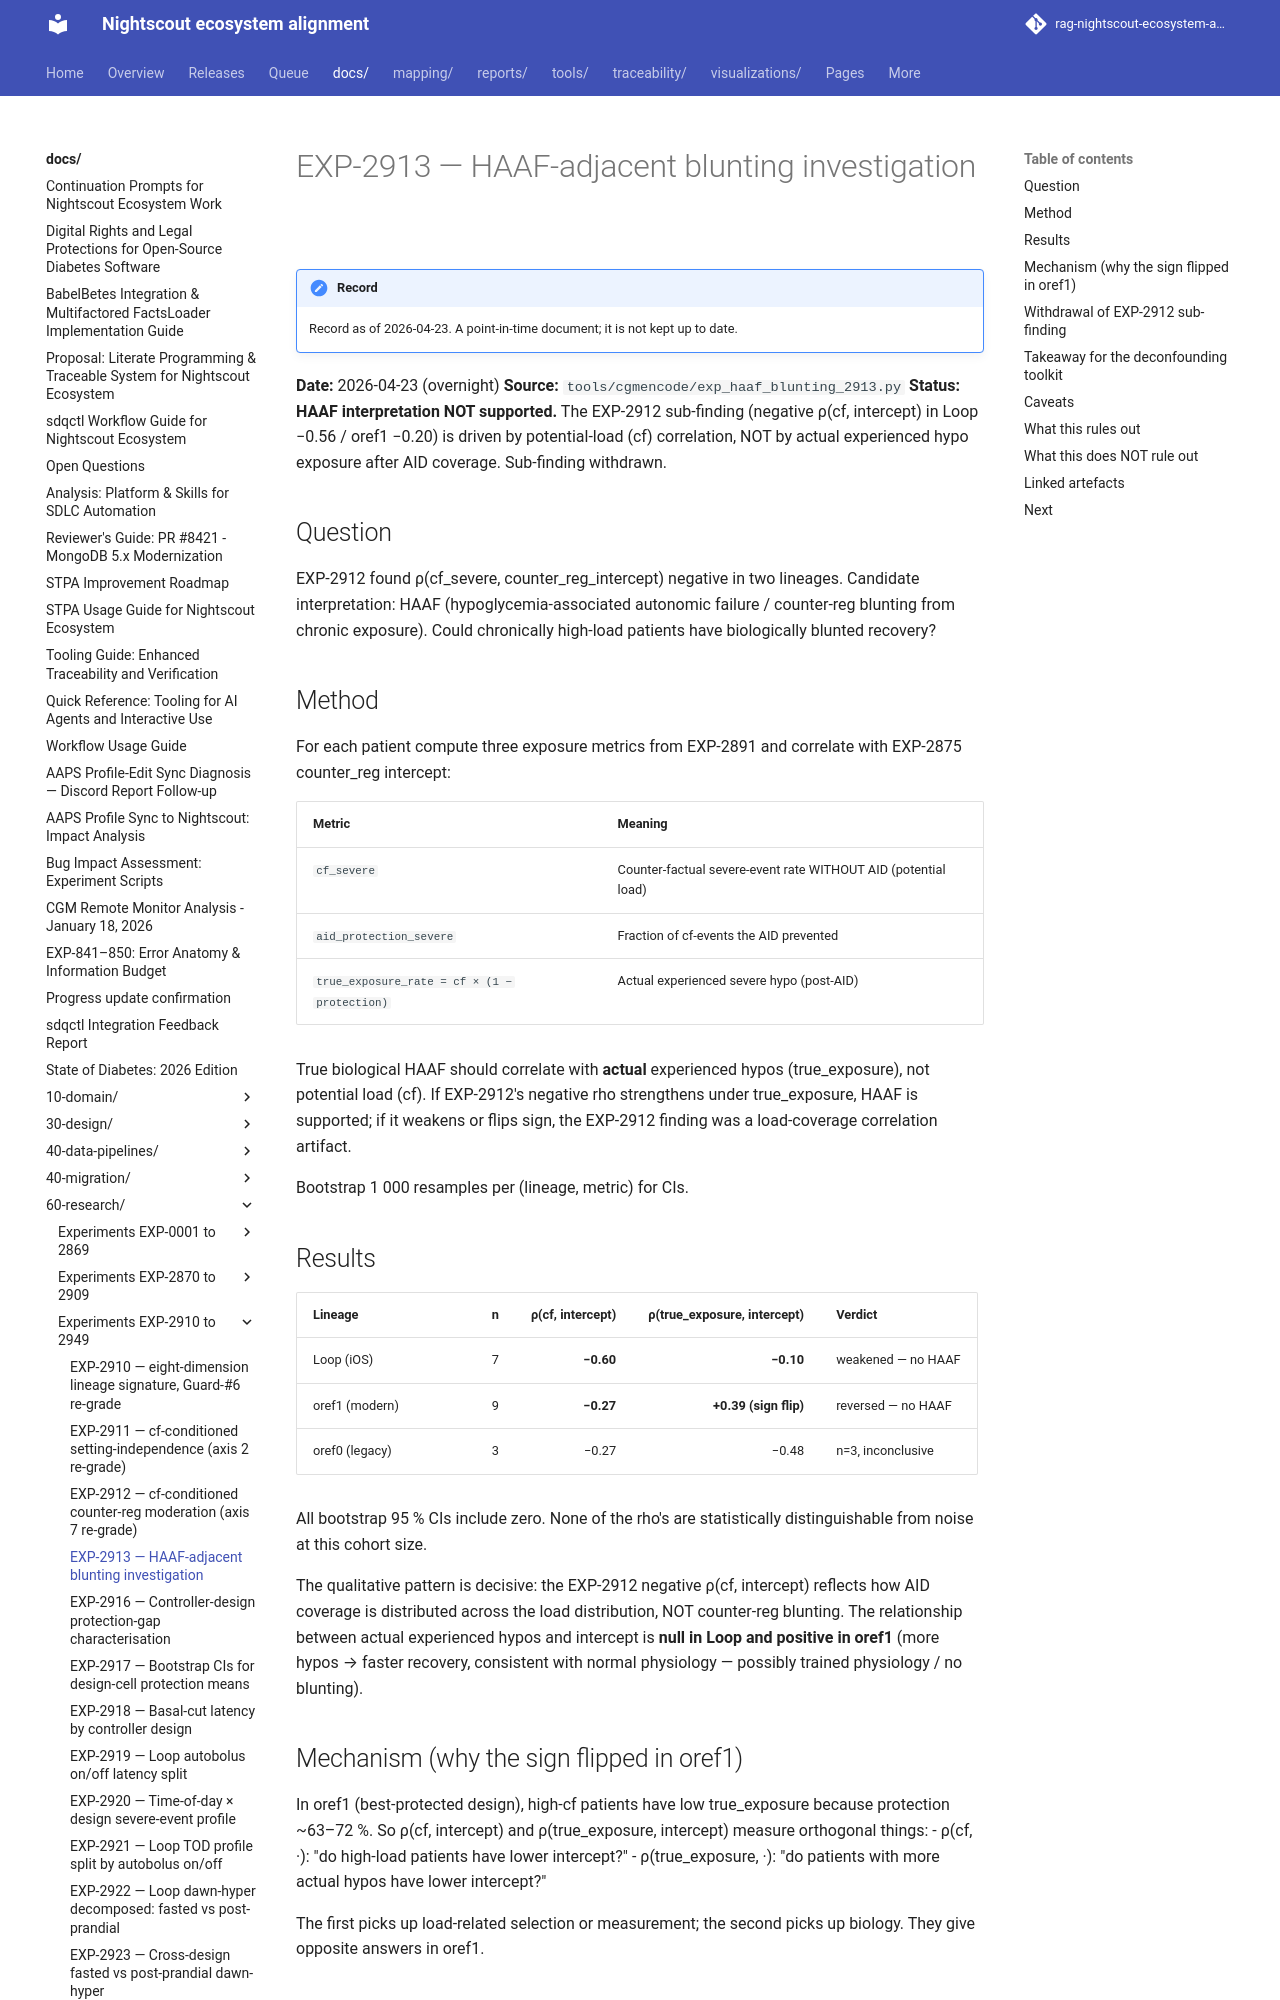

repository: bewest/rag-nightscout-ecosystem-alignment · page: docs/60-research/exp-2913-haaf-blunting-2026-04-23.html · generator: mkdocs

# EXP-2913 — HAAF-adjacent blunting investigation

**Date:** 2026-04-23 (overnight)
**Source:** `tools/cgmencode/exp_haaf_blunting_2913.py`
**Status:** **HAAF interpretation NOT supported.** The EXP-2912
sub-finding (negative ρ(cf, intercept) in Loop −0.56 / oref1 −0.20)
is driven by potential-load (cf) correlation, NOT by actual
experienced hypo exposure after AID coverage. Sub-finding withdrawn.

## Question

EXP-2912 found ρ(cf_severe, counter_reg_intercept) negative in two
lineages. Candidate interpretation: HAAF (hypoglycemia-associated
autonomic failure / counter-reg blunting from chronic exposure).
Could chronically high-load patients have biologically blunted
recovery?

## Method

For each patient compute three exposure metrics from EXP-2891 and
correlate with EXP-2875 counter_reg intercept:

| Metric | Meaning |
|--------|---------|
| `cf_severe` | Counter-factual severe-event rate WITHOUT AID (potential load) |
| `aid_protection_severe` | Fraction of cf-events the AID prevented |
| `true_exposure_rate = cf × (1 − protection)` | Actual experienced severe hypo (post-AID) |

True biological HAAF should correlate with **actual** experienced
hypos (true_exposure), not potential load (cf). If EXP-2912's
negative rho strengthens under true_exposure, HAAF is supported;
if it weakens or flips sign, the EXP-2912 finding was a load-coverage
correlation artifact.

Bootstrap 1 000 resamples per (lineage, metric) for CIs.
